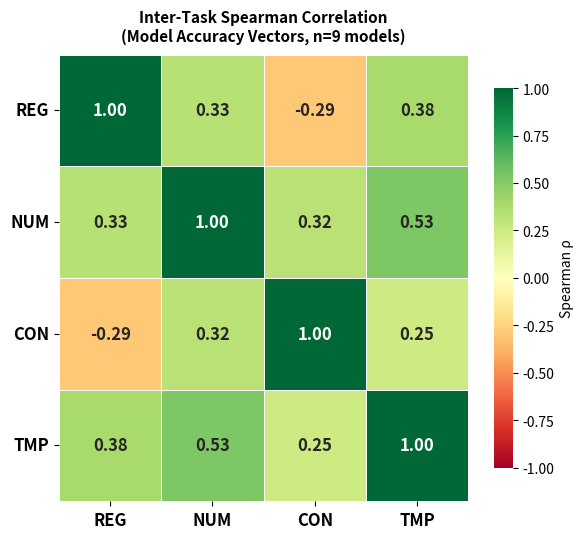

This chart was generated by the following Python code:
"""
generate_heatmap.py — IndiaFinBench v7 (9 models)
Run: python generate_heatmap.py
Output: figures/inter_task_correlation.png
"""
import matplotlib
matplotlib.use('Agg')
import numpy as np
import seaborn as sns
import matplotlib.pyplot as plt
from scipy.stats import spearmanr

model_accuracies = {
    'REG': [92.5, 96.2, 79.2, 77.4, 77.4, 77.4, 90.6, 69.8, 60.4],
    'NUM': [93.8, 84.4, 75.0, 75.0, 84.4, 62.5, 65.6, 68.8, 78.1],
    'CON': [86.7, 83.3,100.0, 86.7, 90.0, 86.7, 76.7, 80.0, 93.3],
    'TMP': [91.4, 80.0, 80.0, 94.3, 77.1, 74.3, 57.1, 74.3, 60.0],
}
tasks = ['REG', 'NUM', 'CON', 'TMP']
corr_matrix = np.zeros((4, 4))
for i, t1 in enumerate(tasks):
    for j, t2 in enumerate(tasks):
        r, _ = spearmanr(model_accuracies[t1], model_accuracies[t2])
        corr_matrix[i, j] = r

fig, ax = plt.subplots(figsize=(6, 5.5))
fig.patch.set_facecolor('white')
sns.heatmap(corr_matrix, annot=True, fmt='.2f', xticklabels=tasks, yticklabels=tasks,
            cmap='RdYlGn', vmin=-1, vmax=1, ax=ax, linewidths=0.5,
            cbar_kws={'label': 'Spearman ρ', 'shrink': 0.85},
            annot_kws={'fontsize': 12, 'fontweight': 'bold'})
ax.set_xticklabels(tasks, fontsize=12, fontweight='bold')
ax.set_yticklabels(tasks, fontsize=12, fontweight='bold', rotation=0)
ax.set_title('Inter-Task Spearman Correlation\n(Model Accuracy Vectors, n=9 models)',
             fontsize=11, fontweight='bold', pad=10)

import os; os.makedirs('figures', exist_ok=True)
plt.tight_layout()
plt.savefig('figures/inter_task_correlation.png', dpi=300, bbox_inches='tight', facecolor='white')
print("Saved figures/inter_task_correlation.png")
